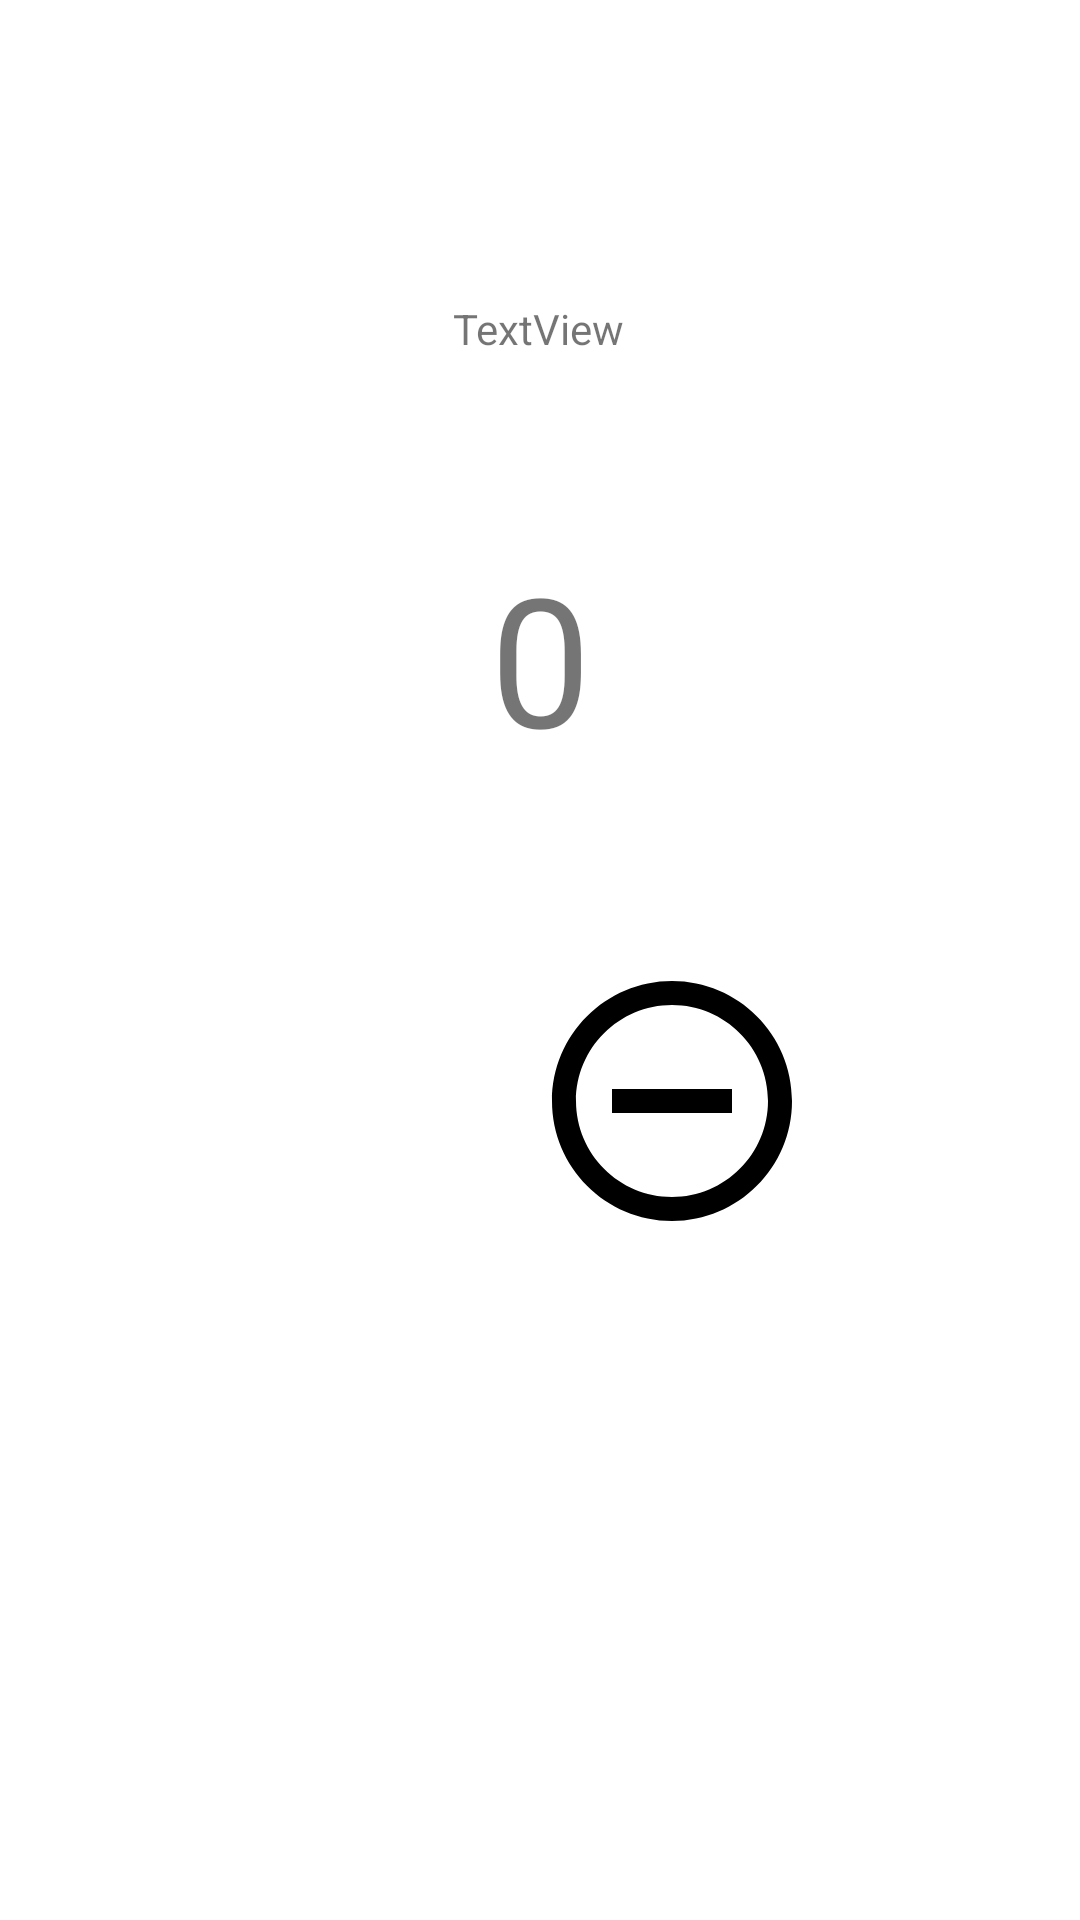

Reconstruct the res/layout file that produces this screen, plus the resources it refers to.
<!-- AndroidManifest.xml: application theme Theme.OsiptelTest -->
<!-- res/layout/detail_counter_fragment.xml -->
<?xml version="1.0" encoding="utf-8"?>
<androidx.constraintlayout.widget.ConstraintLayout xmlns:android="http://schemas.android.com/apk/res/android"
    xmlns:app="http://schemas.android.com/apk/res-auto"
    xmlns:tools="http://schemas.android.com/tools"
    android:layout_width="match_parent"
    android:layout_height="match_parent"
    tools:context=".ui.detail.DetailCounterFragment">

    <TextView
        android:id="@+id/txt_name_counter"
        android:layout_width="wrap_content"
        android:layout_height="wrap_content"
        android:layout_marginTop="100dp"
        android:text="TextView"
        app:layout_constraintEnd_toEndOf="parent"
        app:layout_constraintHorizontal_bias="0.498"
        app:layout_constraintStart_toStartOf="parent"
        app:layout_constraintTop_toTopOf="parent" />

    <TextView
        android:id="@+id/txt_counter"
        android:layout_width="wrap_content"
        android:layout_height="wrap_content"
        android:layout_marginTop="60dp"
        android:textSize="60sp"
        android:text="0"
        app:layout_constraintEnd_toEndOf="parent"
        app:layout_constraintStart_toStartOf="parent"
        app:layout_constraintTop_toBottomOf="@+id/txt_name_counter" />

    <ImageButton
        android:id="@+id/btn_addition"
        style="@style/Widget.MaterialComponents.FloatingActionButton"
        android:layout_width="wrap_content"
        android:layout_height="wrap_content"
        android:layout_marginTop="60dp"
        android:src="@drawable/ic_baseline_add_circle_outline_48"
        app:layout_constraintEnd_toStartOf="@+id/btn_decrement"
        app:layout_constraintStart_toStartOf="parent"
        app:layout_constraintTop_toBottomOf="@+id/txt_counter" />

    <ImageButton
        android:id="@+id/btn_decrement"
        style="@style/Widget.MaterialComponents.FloatingActionButton"
        android:layout_width="wrap_content"
        android:layout_height="wrap_content"
        android:layout_marginTop="60dp"
        android:src="@drawable/ic_baseline_remove_circle_outline_96"
        app:layout_constraintEnd_toEndOf="parent"
        app:layout_constraintStart_toEndOf="@+id/btn_addition"
        app:layout_constraintTop_toBottomOf="@+id/txt_counter" />




</androidx.constraintlayout.widget.ConstraintLayout>
<!-- resources referenced by this layout -->
<resources>
  <!-- drawable ic_baseline_remove_circle_outline_96 (drawable) -->
  <vector android:height="96dp" android:tint="?attr/colorControlNormal"
      android:viewportHeight="24" android:viewportWidth="24"
      android:width="96dp" xmlns:android="http://schemas.android.com/apk/res/android">
      <path android:fillColor="@android:color/white" android:pathData="M7,11v2h10v-2L7,11zM12,2C6.48,2 2,6.48 2,12s4.48,10 10,10 10,-4.48 10,-10S17.52,2 12,2zM12,20c-4.41,0 -8,-3.59 -8,-8s3.59,-8 8,-8 8,3.59 8,8 -3.59,8 -8,8z"/>
  </vector>
  <style name="Theme.OsiptelTest" parent="Theme.MaterialComponents.DayNight.DarkActionBar">
          
          <item name="colorPrimary">@color/purple_500</item>
          <item name="colorPrimaryVariant">@color/purple_700</item>
          <item name="colorOnPrimary">@color/white</item>
          
          <item name="colorSecondary">@color/teal_200</item>
          <item name="colorSecondaryVariant">@color/teal_700</item>
          <item name="colorOnSecondary">@color/black</item>
          
          <item name="android:statusBarColor" tools:targetApi="l">?attr/colorPrimaryVariant</item>
          
      </style>
  <!-- not gathered from this repository: default colours our renderer supplied (Android Studio template values) -->
  <color name="purple_500">#FF6200EE</color>
  <color name="purple_700">#FF3700B3</color>
  <color name="teal_200">#FF03DAC5</color>
  <color name="teal_700">#FF018786</color>
  <color name="black">#FF000000</color>
  <color name="white">#FFFFFFFF</color>
</resources>
